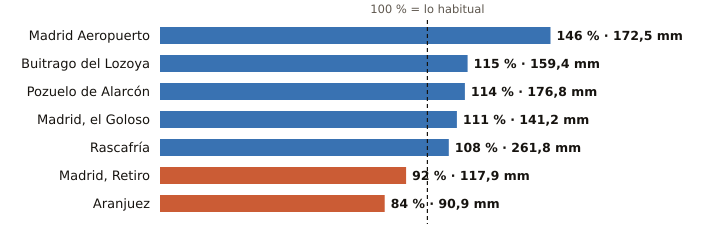

The data file committed next to this chart (first rows):
estacion, provincia, indicativo, mm_otono, referencia_mm, pct, periodo_referencia, hasta, hora
Madrid Aeropuerto, Madrid, 3129, 172.5, 118.2, 146, 1991-2020, 2026-11-21, 18
Buitrago del Lozoya, Madrid, 3110C, 159.4, 139.0, 115, 1997-2025, 2026-11-21, 18
Pozuelo de Alarcón, Madrid, 3194Y, 176.8, 155.0, 114, 2006-2025, 2026-11-21, 17
Madrid, el Goloso, Madrid, 3126Y, 141.2, 127.2, 111, 2004-2025, 2026-11-21, 18
Rascafría, Madrid, 3104Y, 261.8, 242.9, 108, 2003-2025, 2026-11-21, 17
Madrid, Retiro, Madrid, 3195, 117.9, 127.9, 92, 1991-2020, 2026-11-21, 18
Aranjuez, Madrid, 3100B, 90.9, 108.8, 84, 1997-2025, 2026-11-21, 18
